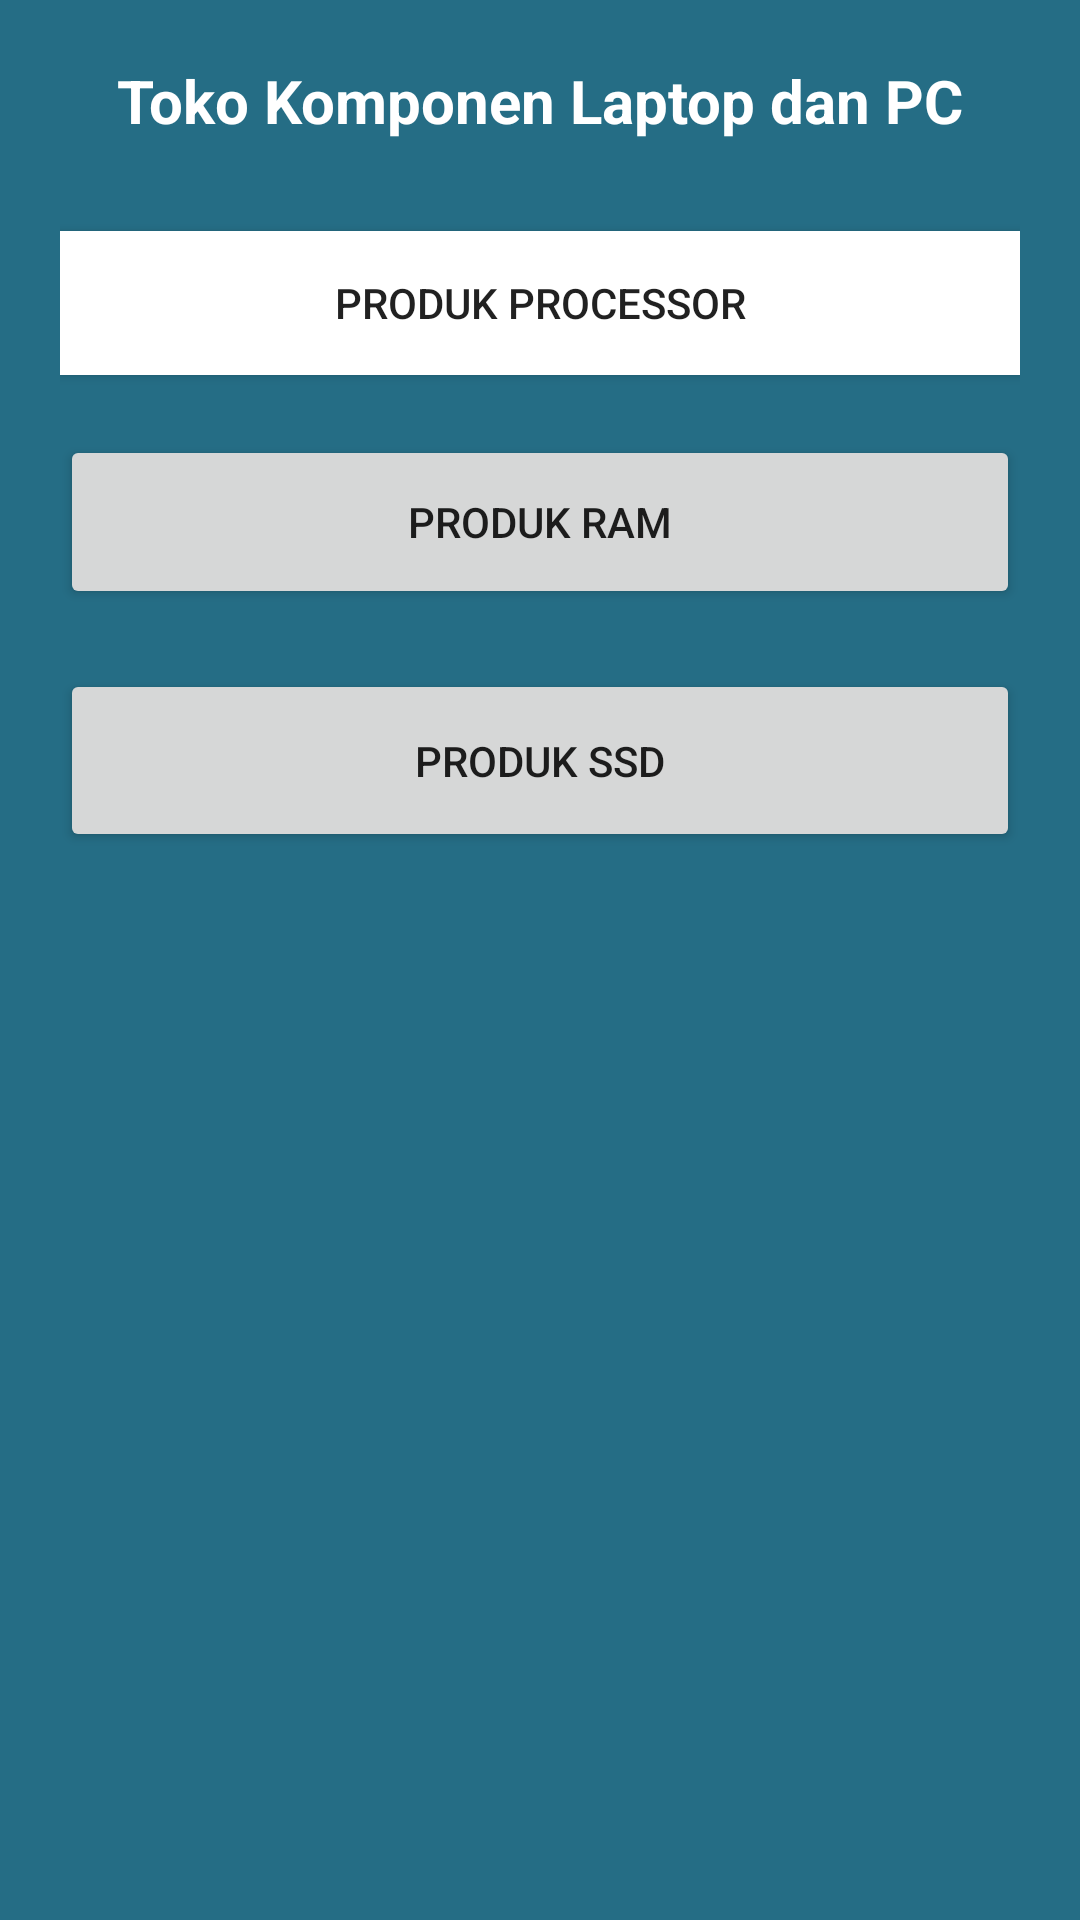

Reconstruct the res/layout file that produces this screen, plus the resources it refers to.
<!-- AndroidManifest.xml: application theme Theme.FragmentIntentApp -->
<!-- res/layout/activity_main.xml -->
<?xml version="1.0" encoding="utf-8"?>
<LinearLayout xmlns:android="http://schemas.android.com/apk/res/android"
    xmlns:app="http://schemas.android.com/apk/res-auto"
    xmlns:tools="http://schemas.android.com/tools"
    android:layout_width="match_parent"
    android:layout_height="match_parent"
    android:background="#256D85"
    android:orientation="vertical"
    android:padding="20dp"
    tools:context=".MainActivity">


    <TextView
        android:layout_width="match_parent"
        android:layout_height="wrap_content"
        android:fontFamily="sans-serif"
        android:gravity="center"
        android:text="Toko Komponen Laptop dan PC"
        android:textColor="@color/white"
        android:textSize="20dp"
        android:textStyle="bold" />

    

    <Button
        android:id="@+id/btnsatu"
        android:layout_width="match_parent"
        android:layout_height="wrap_content"
        android:layout_marginTop="30dp"
        android:layout_marginBottom="10dp"
        android:background="@android:color/white"
        android:text="Produk Processor" />


    
    <Button
        android:id="@+id/btndua"
        android:layout_width="match_parent"
        android:layout_height="58dp"
        android:layout_marginTop="10dp"
        android:layout_marginBottom="10dp"

        android:text="Produk RAM" />
    
    <Button
        android:id="@+id/btntiga"
        android:layout_width="match_parent"
        android:layout_height="61dp"
        android:layout_marginTop="10dp"
        android:layout_marginBottom="10dp"
        android:text="Produk SSD" />


</LinearLayout>
<!-- resources referenced by this layout -->
<resources>
  <style name="Theme.FragmentIntentApp" parent="Theme.MaterialComponents.DayNight.DarkActionBar">
          
          <item name="colorPrimary">@color/purple_500</item>
          <item name="colorPrimaryVariant">@color/purple_700</item>
          <item name="colorOnPrimary">@color/white</item>
          
          <item name="colorSecondary">@color/teal_200</item>
          <item name="colorSecondaryVariant">@color/teal_700</item>
          <item name="colorOnSecondary">@color/black</item>
          
          <item name="android:statusBarColor">?attr/colorPrimaryVariant</item>
          
      </style>
  <!-- not gathered from this repository: default colours our renderer supplied (Android Studio template values) -->
  <color name="purple_500">#FF6200EE</color>
  <color name="purple_700">#FF3700B3</color>
  <color name="teal_200">#FF03DAC5</color>
  <color name="teal_700">#FF018786</color>
  <color name="black">#FF000000</color>
  <color name="white">#FFFFFFFF</color>
</resources>
